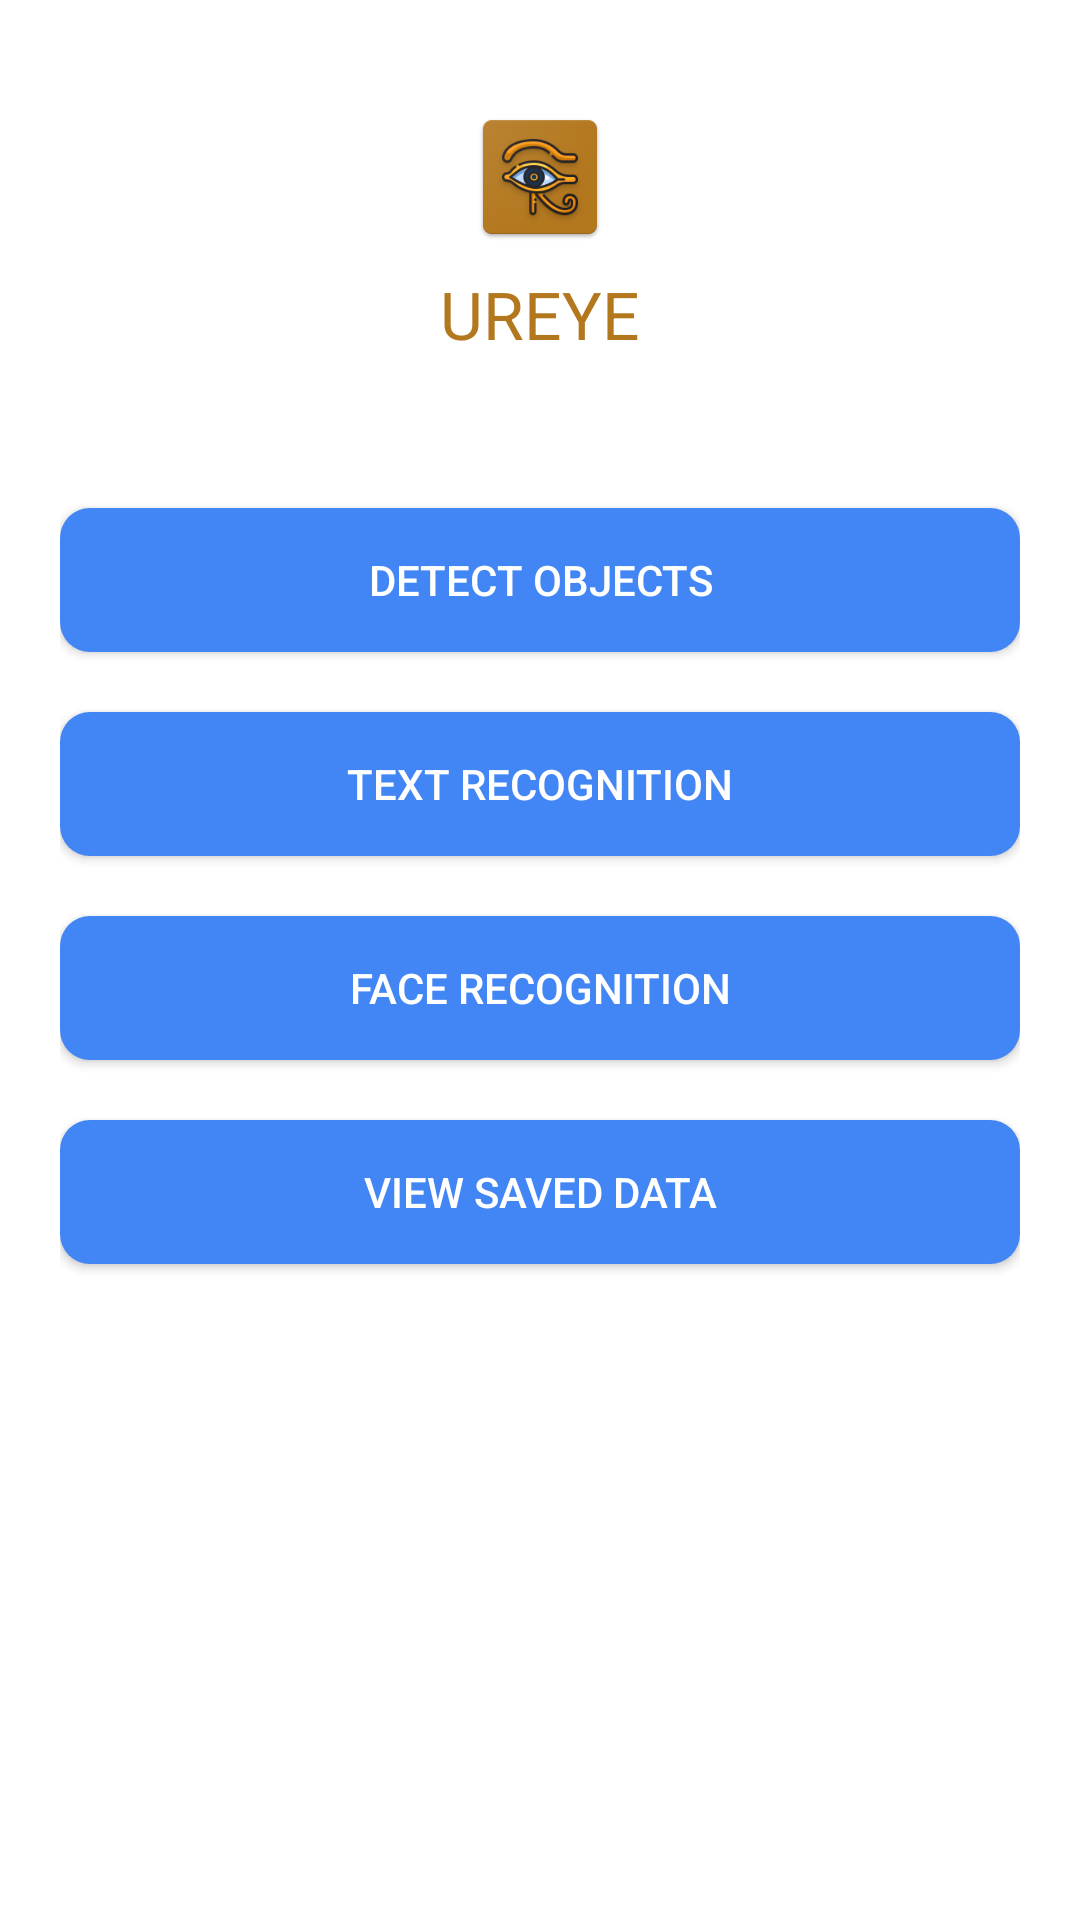

Write the Android layout XML for this screen, with the resource values it uses.
<!-- AndroidManifest.xml: application theme Theme.UREYE -->
<!-- res/layout/activity_main.xml -->
<?xml version="1.0" encoding="utf-8"?>
<layout xmlns:android="http://schemas.android.com/apk/res/android"
    xmlns:tools="http://schemas.android.com/tools">

    <LinearLayout
        android:id="@+id/rootLayout"
        android:layout_width="match_parent"
        android:layout_height="match_parent"
        android:layout_margin="@dimen/ten_dp"
        android:background="@color/white"
        android:orientation="vertical"
        android:padding="@dimen/twenty_dp"
        tools:context=".activities.MainActivity">

        <androidx.appcompat.widget.AppCompatTextView
            android:layout_width="wrap_content"
            android:layout_height="wrap_content"
            android:layout_gravity="center_horizontal"
            android:layout_margin="@dimen/fifteen_dp"
            android:drawableTop="@mipmap/ic_launcher"
            android:drawablePadding="@dimen/seven_dp"
            android:text="@string/app_name"
            android:textColor="@color/colorText"
            android:textSize="@dimen/twenty_two_sp" />

        <androidx.appcompat.widget.AppCompatButton
            android:id="@+id/txtObjectDetection"
            android:layout_width="match_parent"
            android:layout_height="wrap_content"
            android:layout_marginTop="@dimen/thirty_five_dp"
            android:background="@drawable/ic_button_bg"
            android:text="@string/detect_objects"
            android:textColor="@color/white" />

        <androidx.appcompat.widget.AppCompatButton
            android:id="@+id/txtTextRecognition"
            android:layout_width="match_parent"
            android:layout_height="wrap_content"
            android:layout_marginTop="@dimen/twenty_dp"
            android:background="@drawable/ic_button_bg"
            android:text="@string/text_recognition"
            android:textColor="@color/white" />

        <androidx.appcompat.widget.AppCompatButton
            android:id="@+id/txtFaceRecognition"
            android:layout_width="match_parent"
            android:layout_height="wrap_content"
            android:layout_marginTop="@dimen/twenty_dp"
            android:background="@drawable/ic_button_bg"
            android:text="@string/face_recognition"
            android:textColor="@color/white" />

        <androidx.appcompat.widget.AppCompatButton
            android:id="@+id/txtViewSavedData"
            android:layout_width="match_parent"
            android:layout_height="wrap_content"
            android:layout_marginTop="@dimen/twenty_dp"
            android:background="@drawable/ic_button_bg"
            android:text="@string/view_saved_data"
            android:textColor="@color/white" />

    </LinearLayout>

</layout>
<!-- resources referenced by this layout -->
<resources>
  <color name="colorText">#B3771E</color>
  <color name="white">#FFFFFFFF</color>
  <dimen name="fifteen_dp">15dp</dimen>
  <dimen name="seven_dp">7dp</dimen>
  <dimen name="ten_dp">10dp</dimen>
  <dimen name="thirty_five_dp">35dp</dimen>
  <dimen name="twenty_dp">20dp</dimen>
  <dimen name="twenty_two_sp">22sp</dimen>
  <!-- drawable ic_button_bg (drawable) -->
  <?xml version="1.0" encoding="utf-8"?>
  <shape xmlns:android="http://schemas.android.com/apk/res/android">
      <corners android:radius="@dimen/ten_dp" />
      <solid android:color="@color/colorBlue" />
  </shape>
  <!-- mipmap ic_launcher: png bitmap (mipmap-hdpi, 5931 bytes) -->
  <string name="app_name">UREYE</string>
  <string name="detect_objects">Detect Objects</string>
  <string name="face_recognition">Face Recognition</string>
  <string name="text_recognition">Text Recognition</string>
  <string name="view_saved_data">View Saved Data</string>
  <style name="Theme.UREYE" parent="Theme.MaterialComponents.DayNight.NoActionBar">
          
          <item name="colorPrimary">@color/purple_500</item>
          <item name="colorPrimaryVariant">@color/purple_700</item>
          <item name="colorOnPrimary">@color/white</item>
          
          <item name="colorSecondary">@color/teal_200</item>
          <item name="colorSecondaryVariant">@color/teal_700</item>
          <item name="colorOnSecondary">@color/black</item>
          
          <item name="android:statusBarColor" tools:targetApi="l">?attr/colorPrimaryVariant</item>
          
      </style>
  <color name="colorBlue">#4285F4</color>
  <color name="purple_500">#FF6200EE</color>
  <color name="purple_700">#FF3700B3</color>
  <color name="teal_200">#FF03DAC5</color>
  <color name="teal_700">#FF018786</color>
  <color name="black">#FF000000</color>
</resources>
